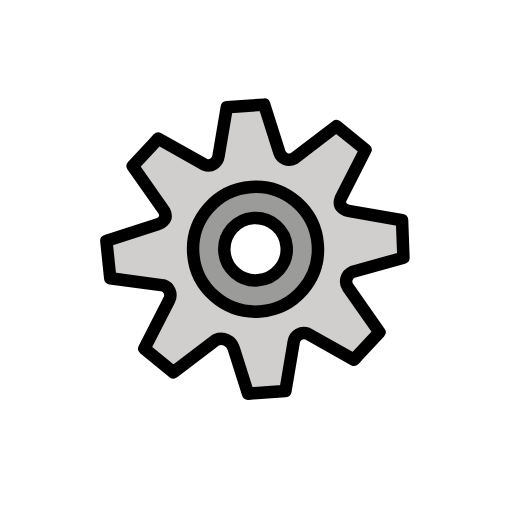
t = 0.00 s
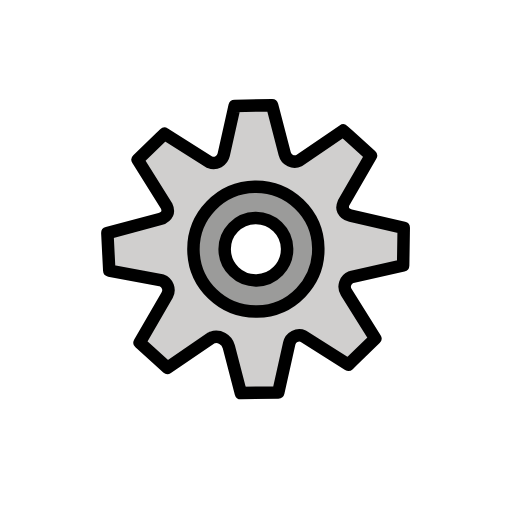
t = 0.43 s
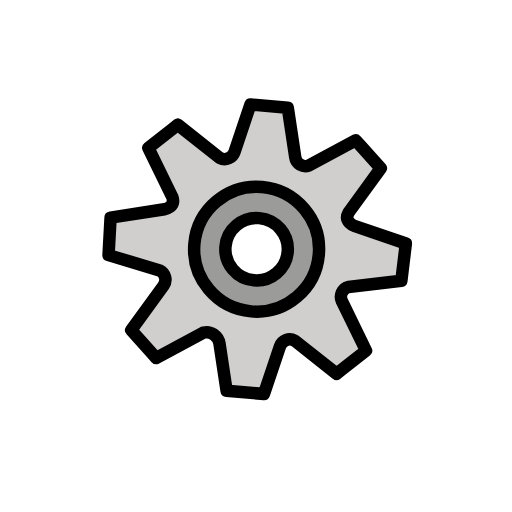
t = 1.28 s
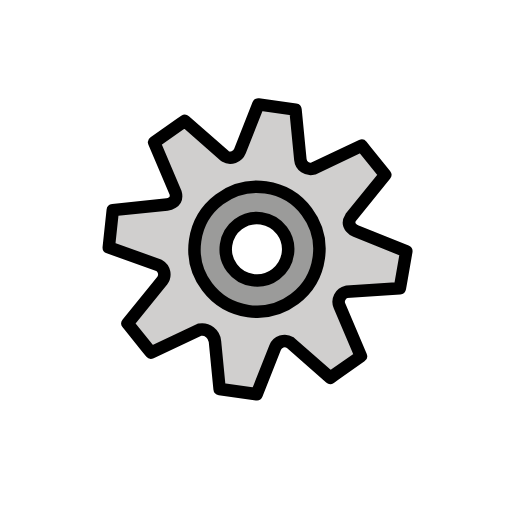
t = 1.70 s
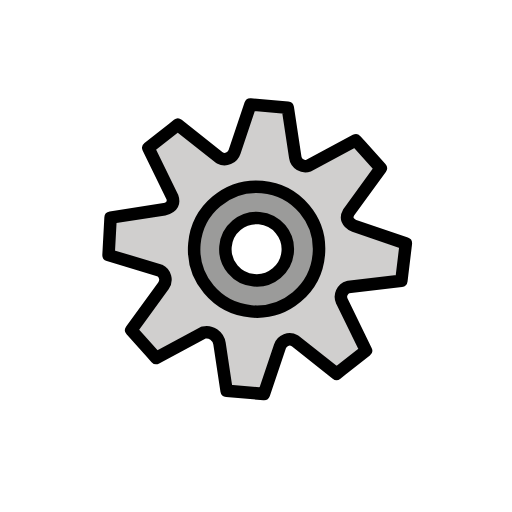
t = 2.13 s
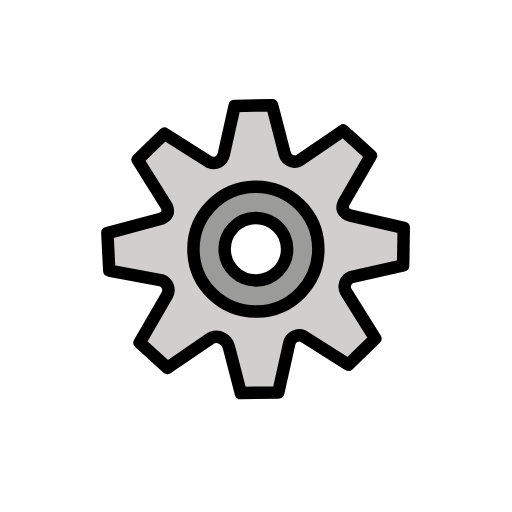
t = 2.98 s

The animated SVG that drew these frames (rendered in a browser with its animation timeline set to each time). Animation: 1 SMIL element (animateTransform=1); one cycle of 3.40 s, repeats indefinitely.

<?xml version='1.0' encoding='utf-8'?>
<svg xmlns="http://www.w3.org/2000/svg" id="emoji" viewBox="-5 -5 82 82" width="200" height="200" role="img">
  <title>OpenMoji: gear</title><g><g id="color">
    <circle cx="36.052" cy="34.9064" r="5.6136" fill="#fff" />
    <path fill="#d0cfce" d="m51.2579,29.8111s-1.8149-.4504-1.0786-2.0742l4.5037-7.4841-3.6502-3.417-.73-.6833-7.1357,4.6903c-.9431.4213-2.037-.1166-2.2794-1.1205l-1.887-7.8158h-6l-1.8809,7.7858c-.2389.9894-1.3101,1.5798-2.2425,1.1716-.0148-.0063-.0296-.0131-.0445-.0198l-7.1357-4.6904-.73.6833-3.6502,3.417,4.5037,7.4841c.7364,1.6238-1.0785,2.0743-1.0785,2.0743l-8.4766,2.1074.1649,4.9972.033.9995,8.3622,1.7291c.952.3641,1.3501,1.4954.8358,2.3755l-.0328.0562-4.5037,7.484,3.6502,3.417.73.6833,7.1357-4.6902c.0149-.0068.03-.0129.0445-.02,0,0,.0115-.0042.0332-.0111,1.1606-.3768,2.393.3463,2.6794,1.5325l1.7947,7.4336h6l1.887-7.8158c.2424-1.0039,1.3364-1.5417,2.2794-1.1205l7.1357,4.6903.73-.6833,3.6502-3.417-4.5037-7.4841-.0328-.0562c-.5143-.88-.1162-2.0112.8358-2.3755l8.3622-1.729.033-.9995.1649-4.9973-8.4764-2.1074Zm-15.2579,15.0953c-5.5228,0-10-4.4772-10-10s4.4772-10,10-10,10,4.4772,10,10-4.4772,10-10,10Z" />
    <path fill="#9b9b9a" d="m36,24.9064c-5.5228,0-10,4.4772-10,10s4.4772,10,10,10,10-4.4772,10-10-4.4772-10-10-10Zm0,15c-2.7614,0-5-2.2386-5-5s2.2386-5,5-5,5,2.2385,5,5-2.2386,5-5,5Z" />
  </g>
  <g id="line">
    <circle cx="36" cy="34.9064" r="5" fill="none" stroke="#000" stroke-linecap="round" stroke-linejoin="round" stroke-width="2" />
    <circle cx="36" cy="34.9064" r="10" fill="none" stroke="#000" stroke-linecap="round" stroke-linejoin="round" stroke-width="2" />
    <path fill="none" stroke="#000" stroke-linecap="round" stroke-linejoin="round" stroke-width="2" d="m31.1191,19.6921c-.2389.9895-1.31,1.5799-2.2425,1.1717-.0147-.0065-.0296-.0131-.0445-.0199l-7.1357-4.6903-.73.6834-3.6502,3.417,4.5037,7.484c.7363,1.6239-1.0785,2.0744-1.0785,2.0744l-8.4766,2.1074.1649,4.9973.033.9995,8.3622,1.7291h0c.9521.3641,1.3501,1.4954.8359,2.3754l-.0328.0562-4.5037,7.484,3.6502,3.417.73.6834,7.1357-4.6903c.0149-.0068.03-.0129.0445-.0199,0,0,.0116-.0042.0332-.0112,1.1606-.3768,2.393.3463,2.6794,1.5324l1.7947,7.4336h6l1.8869-7.8157c.2424-1.004,1.3364-1.5418,2.2794-1.1205h0l7.1357,4.6903.73-.6834,3.6502-3.417-4.5037-7.484-.0328-.0562c-.5143-.8801-.1162-2.0113.8359-2.3755h0l8.3622-1.7291.033-.9995.1649-4.9973-8.4766-2.1074s-1.8149-.4505-1.0785-2.0744l4.5037-7.484-3.6502-3.417-.73-.6834-7.1357,4.6903h0c-.943.4212-2.037-.1166-2.2794-1.1206l-1.887-7.8155h-6l-1.8809,7.7857Z" />
  </g>
<animateTransform attributeName="transform" type="rotate" values="-4 36 36;8 36 36;-4 36 36" dur="3.4s" repeatCount="indefinite" /></g></svg>
